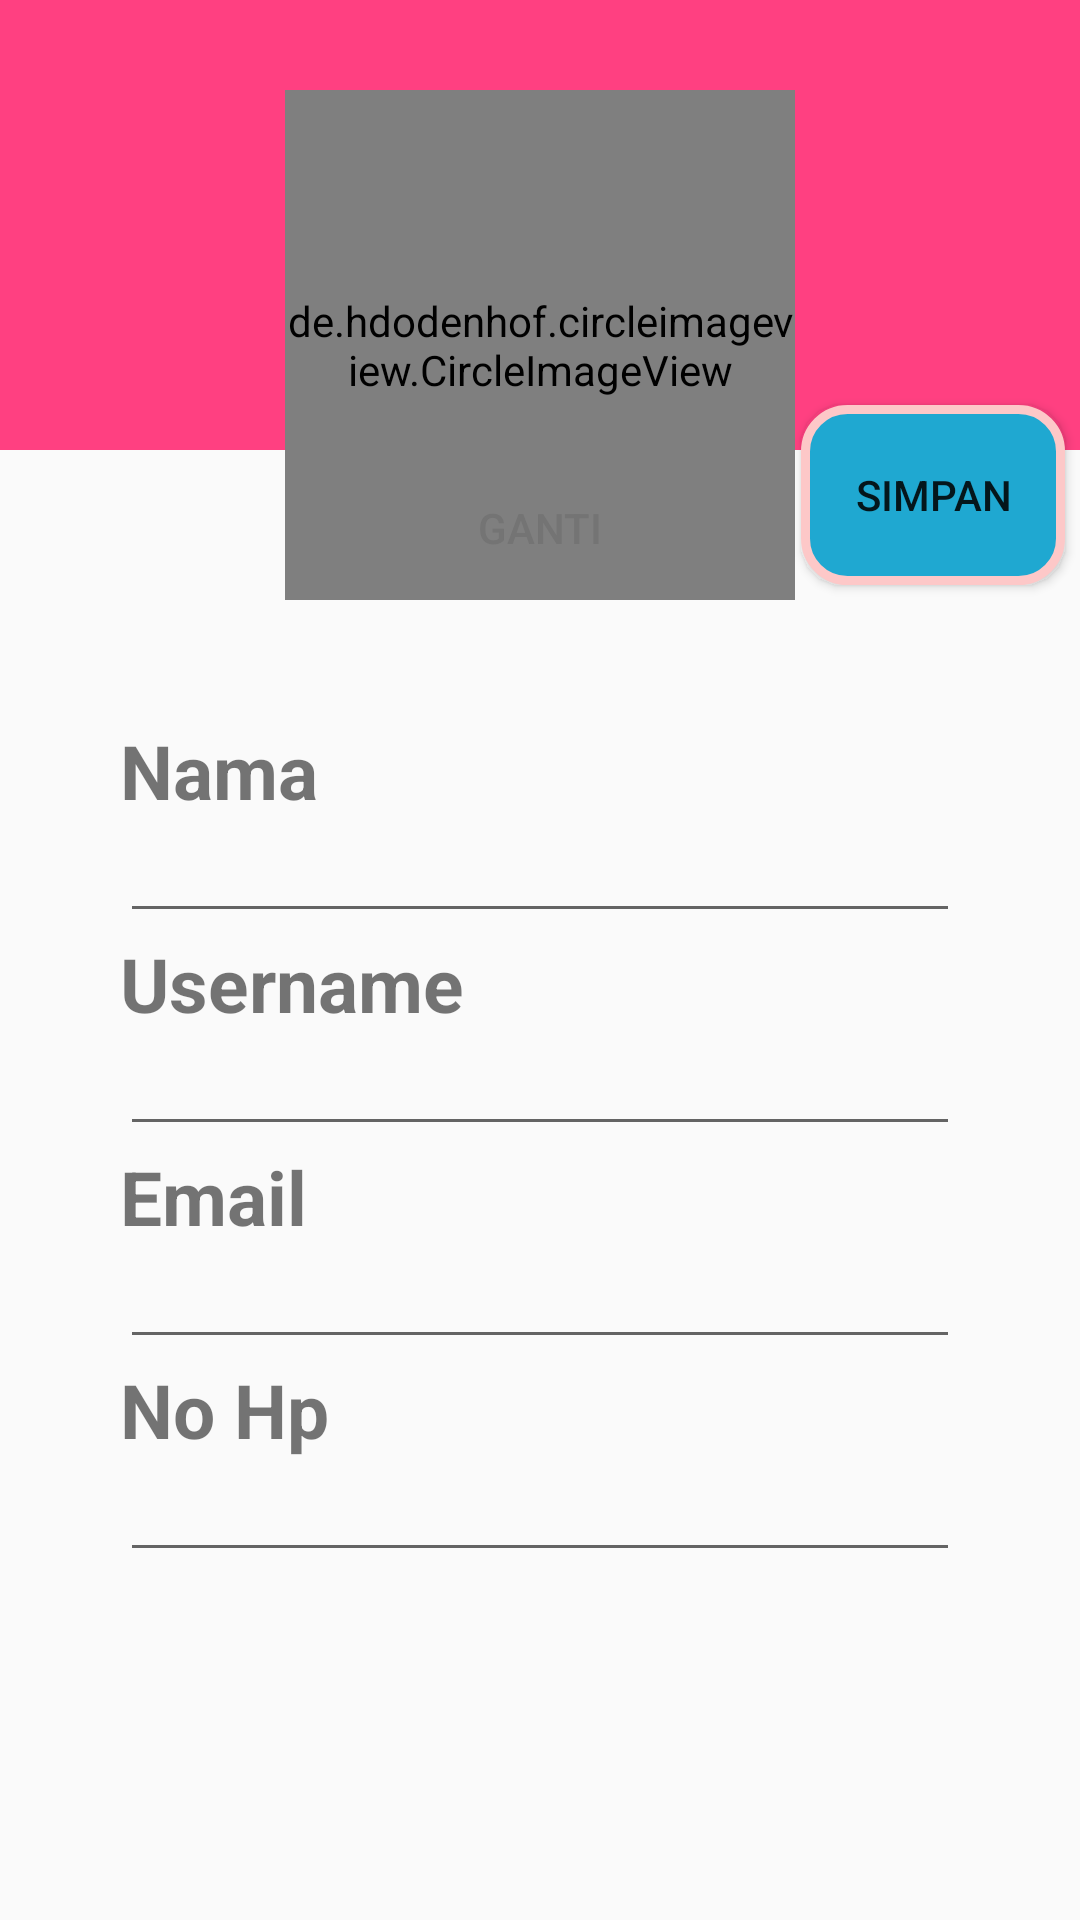

Write the Android layout XML for this screen, with the resource values it uses.
<!-- AndroidManifest.xml: application theme AppTheme -->
<!-- res/layout/activity_edit_profile.xml -->
<?xml version="1.0" encoding="utf-8"?>
<LinearLayout xmlns:android="http://schemas.android.com/apk/res/android"
    android:orientation="vertical"
    xmlns:tools="http://schemas.android.com/tools"
    android:layout_width="match_parent"
    android:layout_height="match_parent"
    tools:context="main.halanhalanyuk.EditProfile">








            <FrameLayout
                android:layout_width="match_parent"
                android:layout_height="200dp">

                <Button
                    android:background="@color/colorTransparant"
                    android:id="@+id/edit_gantiImg"
                    android:layout_gravity="center|bottom"
                    android:text="Ganti"
                    android:textColor="#747474"
                    android:layout_width="wrap_content"
                    android:layout_height="wrap_content" />

                <Button
                    android:id="@+id/edit_btnSave"
                    android:layout_gravity="end|bottom"
                    android:text="Simpan"
                    android:layout_margin="5sp"
                    android:background="@drawable/border_button"
                    android:layout_width="wrap_content"
                    android:layout_height="wrap_content" />


                <ImageView
                    android:layout_width="match_parent"
                    android:layout_height="150dp"
                    android:background="@color/colorPrimary"/>

                <de.hdodenhof.circleimageview.CircleImageView
                    android:visibility="visible"
                    android:id="@+id/edit_profile_image"
                    android:layout_width="170dp"
                    android:layout_height="170dp"
                    android:src="@drawable/empty"
                    android:layout_gravity="center|bottom"
                    />




            </FrameLayout>




            <LinearLayout
                android:paddingLeft="15dp"
                android:padding="40dp"
                android:orientation="vertical"
                android:layout_below="@id/profile_cardview"
                android:layout_width="match_parent"
                android:layout_height="wrap_content">

                <TextView
                    android:layout_width="match_parent"
                    android:layout_height="wrap_content"
                    android:text="Nama"
                    android:textSize="25sp"
                    android:textStyle="bold"/>

                <EditText
                    android:id="@+id/edit_profile_nama"
                    android:paddingStart="10dp"
                    android:layout_width="match_parent"
                    android:layout_height="wrap_content"
                    android:textSize="15sp"
                    />



                <TextView
                    android:layout_width="match_parent"
                    android:layout_height="wrap_content"
                    android:text="Username"
                    android:textSize="25sp"
                    android:textStyle="bold"/>

                <EditText
                    android:layout_width="match_parent"
                    android:layout_height="wrap_content"
                    android:paddingLeft="10dp"
                    android:id="@+id/edit_profile_username"
                    android:textSize="15sp"

                    android:editable="false"/>

                <TextView
                    android:text="Email"
                    android:layout_width="match_parent"
                    android:layout_height="wrap_content"
                    android:textSize="25sp"
                    android:textStyle="bold"
                    android:inputType=""/>

                <EditText
                    android:layout_width="match_parent"
                    android:layout_height="wrap_content"
                    android:id="@+id/edit_profile_email"
                    android:textSize="15sp"
                    />

                <TextView
                    android:text="No Hp"
                    android:layout_width="match_parent"
                    android:layout_height="wrap_content"
                    android:textSize="25sp"
                    android:textStyle="bold"
                    android:inputType="number"/>

                <EditText
                    android:paddingLeft="10dp"
                    android:layout_width="match_parent"
                    android:layout_height="wrap_content"
                    android:id="@+id/edit_profile_no_hp"
                    android:textSize="15sp"
                    />

            </LinearLayout>







</LinearLayout>
<!-- resources referenced by this layout -->
<resources>
  <color name="colorPrimary">#FF4081</color>
  <color name="colorTransparant">#00cccccc</color>
  <!-- drawable border_button (drawable) -->
  <?xml version="1.0" encoding="utf-8"?>
  <shape xmlns:android="http://schemas.android.com/apk/res/android"
      android:shape="rectangle">
      <corners android:radius="14dp" />
      <gradient
          android:angle="45"
          android:centerColor="#1FA8D1"
          android:centerX="35%"
          android:endColor="#1FA8D1"
          android:startColor="#1FA8D1"
          android:type="linear" />
      <padding
          android:bottom="0dp"
          android:left="0dp"
          android:right="0dp"
          android:top="0dp" />
      <size
          android:width="70dp"
          android:height="60dp" />
      <stroke
          android:width="3dp"
          android:color="#fdc8c8" />
  </shape>
  <style name="AppTheme" parent="Theme.AppCompat.Light.NoActionBar">
          
          <item name="colorPrimary">@color/colorPrimary</item>
          <item name="colorPrimaryDark">@color/colorPrimaryDark</item>
          <item name="colorAccent">@color/colorAccent</item>
      </style>
  <color name="colorPrimaryDark">#73ff1844</color>
  <color name="colorAccent">#FF4081</color>
</resources>
